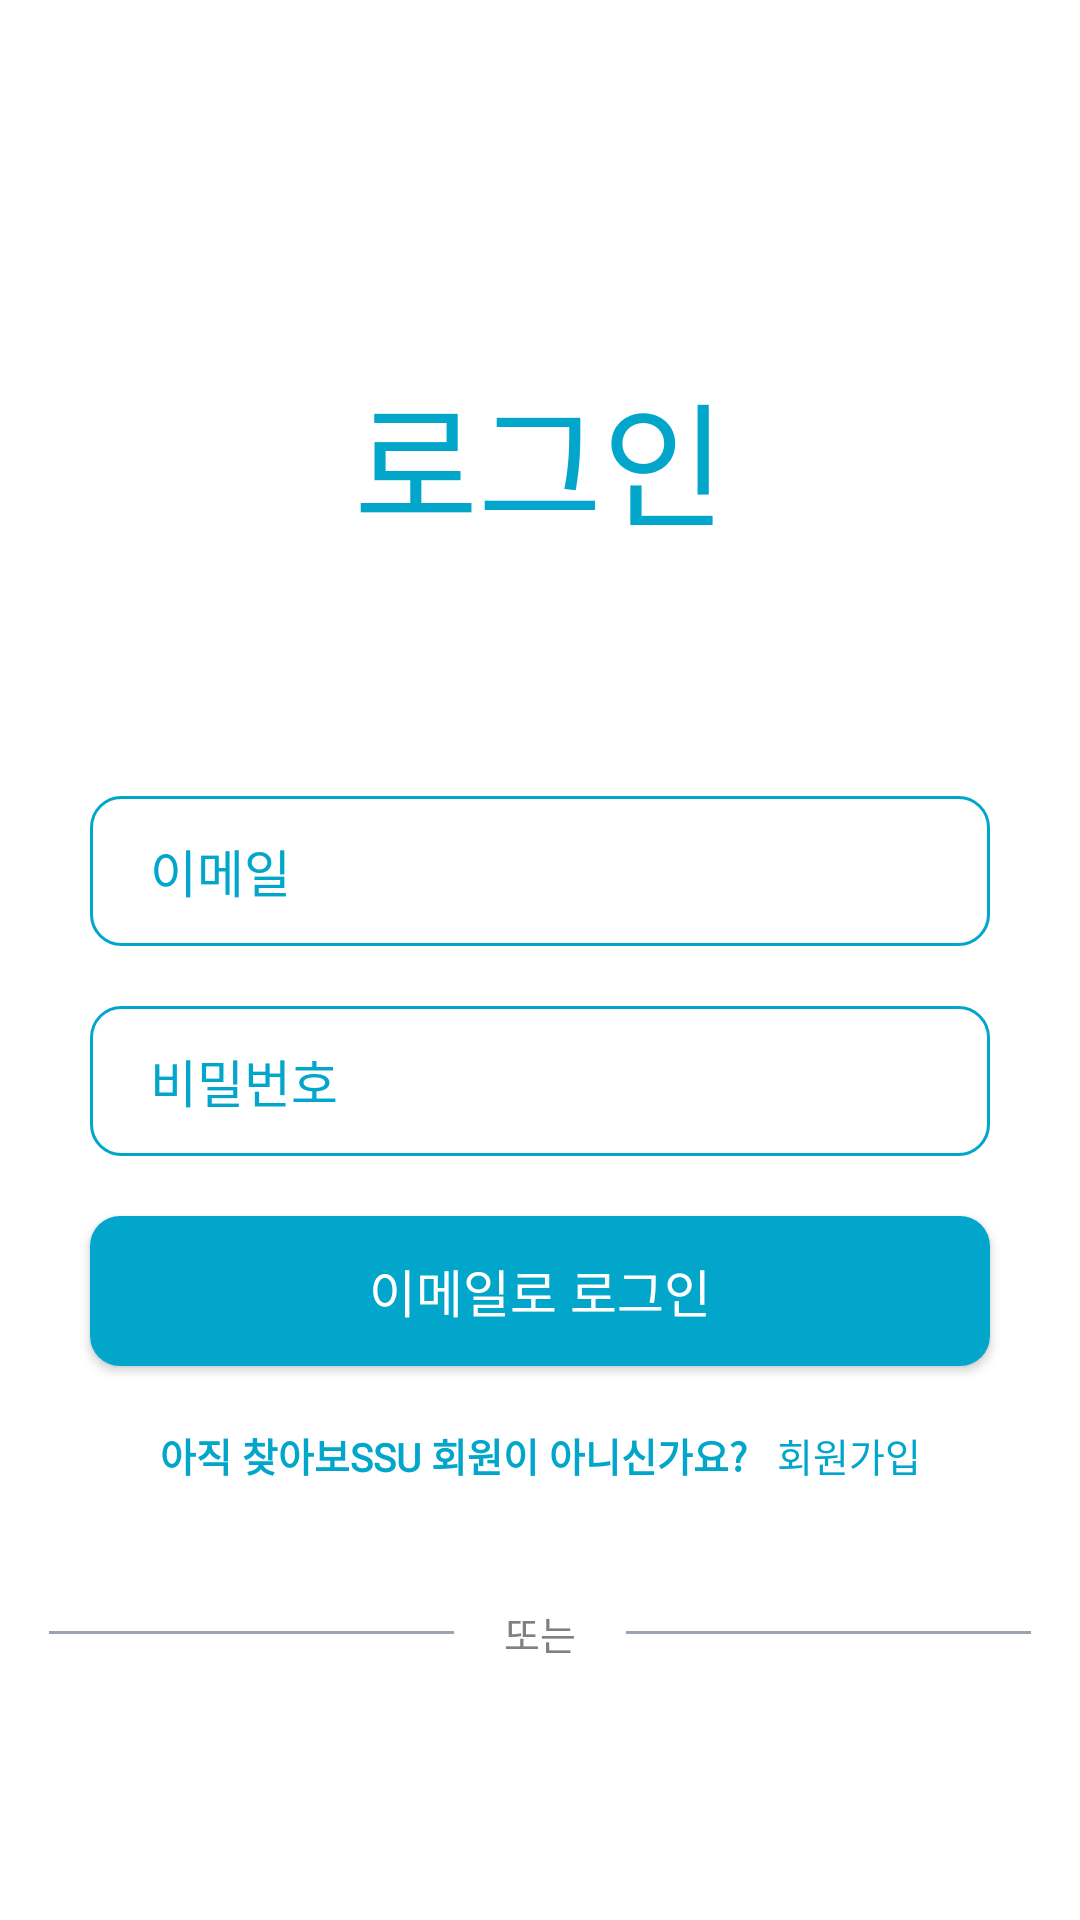

This screen was rendered from an Android layout file. Write that file and the resources it references.
<!-- AndroidManifest.xml: application theme Theme.Find_ssu -->
<!-- res/layout/activity_login.xml -->
<?xml version="1.0" encoding="utf-8"?>
<androidx.constraintlayout.widget.ConstraintLayout xmlns:android="http://schemas.android.com/apk/res/android"
    xmlns:app="http://schemas.android.com/apk/res-auto"
    xmlns:tools="http://schemas.android.com/tools"
    android:layout_width="match_parent"
    android:layout_height="match_parent"
    android:background="@color/white"
    tools:context=".Main.LoginActivity">

    <TextView
        android:id="@+id/login_tv"
        android:layout_width="wrap_content"
        android:layout_height="wrap_content"
        android:text="로그인"
        android:textColor="@color/blue"
        android:textSize="45sp"
        app:layout_constraintStart_toStartOf="parent"
        app:layout_constraintEnd_toEndOf="parent"
        app:layout_constraintTop_toTopOf="parent"
        android:layout_marginTop="120dp"
        android:fontFamily="@font/pretendard_extra_bold"
        />

    <EditText
        android:id="@+id/login_email_et"
        android:layout_width="match_parent"
        android:layout_height="50dp"
        android:singleLine="true"
        android:maxLines="1"
        app:layout_constraintTop_toBottomOf="@id/login_tv"
        android:layout_marginTop="80dp"
        android:layout_marginStart="30dp"
        android:layout_marginEnd="30dp"
        android:hint="이메일"
        android:paddingStart="20dp"
        android:paddingEnd="20dp"
        android:inputType="textEmailAddress"
        android:textColorHint="@color/blue"
        android:textSize="17sp"
        android:background="@drawable/edit_round"
        android:fontFamily="@font/pretendard_medium"
        />

    <EditText
        android:id="@+id/login_password_et"
        android:layout_width="match_parent"
        android:layout_height="50dp"
        android:singleLine="true"
        android:maxLines="1"
        app:layout_constraintTop_toBottomOf="@id/login_email_et"
        android:layout_marginTop="20dp"
        android:layout_marginStart="30dp"
        android:layout_marginEnd="30dp"
        android:hint="비밀번호"
        android:paddingStart="20dp"
        android:paddingEnd="20dp"
        android:inputType="textPassword"
        android:textColorHint="@color/blue"
        android:textSize="17sp"
        android:background="@drawable/edit_round"
        android:fontFamily="@font/pretendard_medium"
        />

    <android.widget.Button
        android:id="@+id/login_btn"
        android:layout_width="match_parent"
        android:layout_height="50dp"
        app:layout_constraintTop_toBottomOf="@id/login_password_et"
        android:layout_marginTop="20dp"
        android:layout_marginStart="30dp"
        android:layout_marginEnd="30dp"
        android:text="이메일로 로그인"
        android:textColor="@color/white"
        android:textSize="17sp"
        android:background="@drawable/button_round"
        android:fontFamily="@font/pretendard_medium"
        />

    <LinearLayout
        android:id="@+id/linear_1"
        android:layout_width="wrap_content"
        android:layout_height="wrap_content"
        android:orientation="horizontal"
        app:layout_constraintTop_toBottomOf="@id/login_btn"
        app:layout_constraintStart_toStartOf="@id/login_btn"
        app:layout_constraintEnd_toEndOf="@id/login_btn"
        android:layout_marginTop="20dp">

        <TextView
            android:layout_width="wrap_content"
            android:layout_height="wrap_content"
            android:text="아직 찾아보SSU 회원이 아니신가요?"
            android:textColor="@color/blue"
            android:textStyle="bold"
            android:textSize="13sp"
            android:fontFamily="@font/pretendard_semi_bold"
            />

        <TextView
            android:id="@+id/login_membership_tv"
            android:layout_width="wrap_content"
            android:layout_height="wrap_content"
            android:text="회원가입"
            android:layout_marginStart="10dp"
            android:textColor="@color/blue"
            android:textSize="13sp"
            android:fontFamily="@font/pretendard_extra_bold"
            />

    </LinearLayout>

    <LinearLayout
        android:id="@+id/linear_2"
        android:layout_width="wrap_content"
        android:layout_height="wrap_content"
        android:orientation="horizontal"
        app:layout_constraintTop_toBottomOf="@id/linear_1"
        app:layout_constraintStart_toStartOf="@id/login_btn"
        app:layout_constraintEnd_toEndOf="@id/login_btn"
        android:layout_marginTop="40dp">

        <View
            android:layout_width="135dp"
            android:layout_height="1dp"
            android:background="#9AA5B1"
            android:layout_gravity="center"
            />

        <TextView
            android:layout_width="wrap_content"
            android:layout_height="wrap_content"
            android:text="     또는     "
            android:textColor="#808080"
            android:fontFamily="@font/pretendard_semi_bold"
            android:textSize="13sp"
            />

        <View
            android:layout_width="135dp"
            android:layout_height="1dp"
            android:background="#9AA5B1"
            android:layout_gravity="center"
            />

    </LinearLayout>

    <ImageButton
        android:id="@+id/login_google_btn"
        android:layout_width="match_parent"
        android:layout_height="60dp"
        app:layout_constraintTop_toBottomOf="@id/linear_2"
        app:layout_constraintStart_toStartOf="@id/login_btn"
        app:layout_constraintEnd_toEndOf="@id/login_btn"
        android:layout_marginTop="40dp"
        android:layout_marginStart="50dp"
        android:layout_marginEnd="50dp"
        android:scaleType="fitCenter"
        android:background="#00ff0000"
        android:src="@drawable/login_google_btn"
        />

</androidx.constraintlayout.widget.ConstraintLayout>
<!-- resources referenced by this layout -->
<resources>
  <color name="blue">#02A6CB</color>
  <color name="white">#FFFFFFFF</color>
  <!-- drawable button_round (drawable) -->
  <?xml version="1.0" encoding="utf-8"?>
  <shape xmlns:android="http://schemas.android.com/apk/res/android"
      android:padding="10dp"
      android:shape="rectangle">
  
      <solid android:color="@color/blue"/>
      <corners
          android:topLeftRadius="10dp"
          android:topRightRadius="10dp"
          android:bottomLeftRadius="10dp"
          android:bottomRightRadius="10dp"/>
  
  </shape>
  <!-- drawable edit_round (drawable) -->
  <?xml version="1.0" encoding="utf-8"?>
  <shape xmlns:android="http://schemas.android.com/apk/res/android"
      android:padding="10dp"
      android:shape="rectangle">
  
      <stroke android:width="1dp"
          android:color="@color/blue"/>
      <solid android:color="@color/white"/>
      <corners
          android:topLeftRadius="10dp"
          android:topRightRadius="10dp"
          android:bottomLeftRadius="10dp"
          android:bottomRightRadius="10dp"/>
  
  </shape>
  <style name="Theme.Find_ssu" parent="Base.Theme.Find_ssu" />
  <style name="Base.Theme.Find_ssu" parent="Theme.Material3.DayNight.NoActionBar">
          
          
      </style>
</resources>
